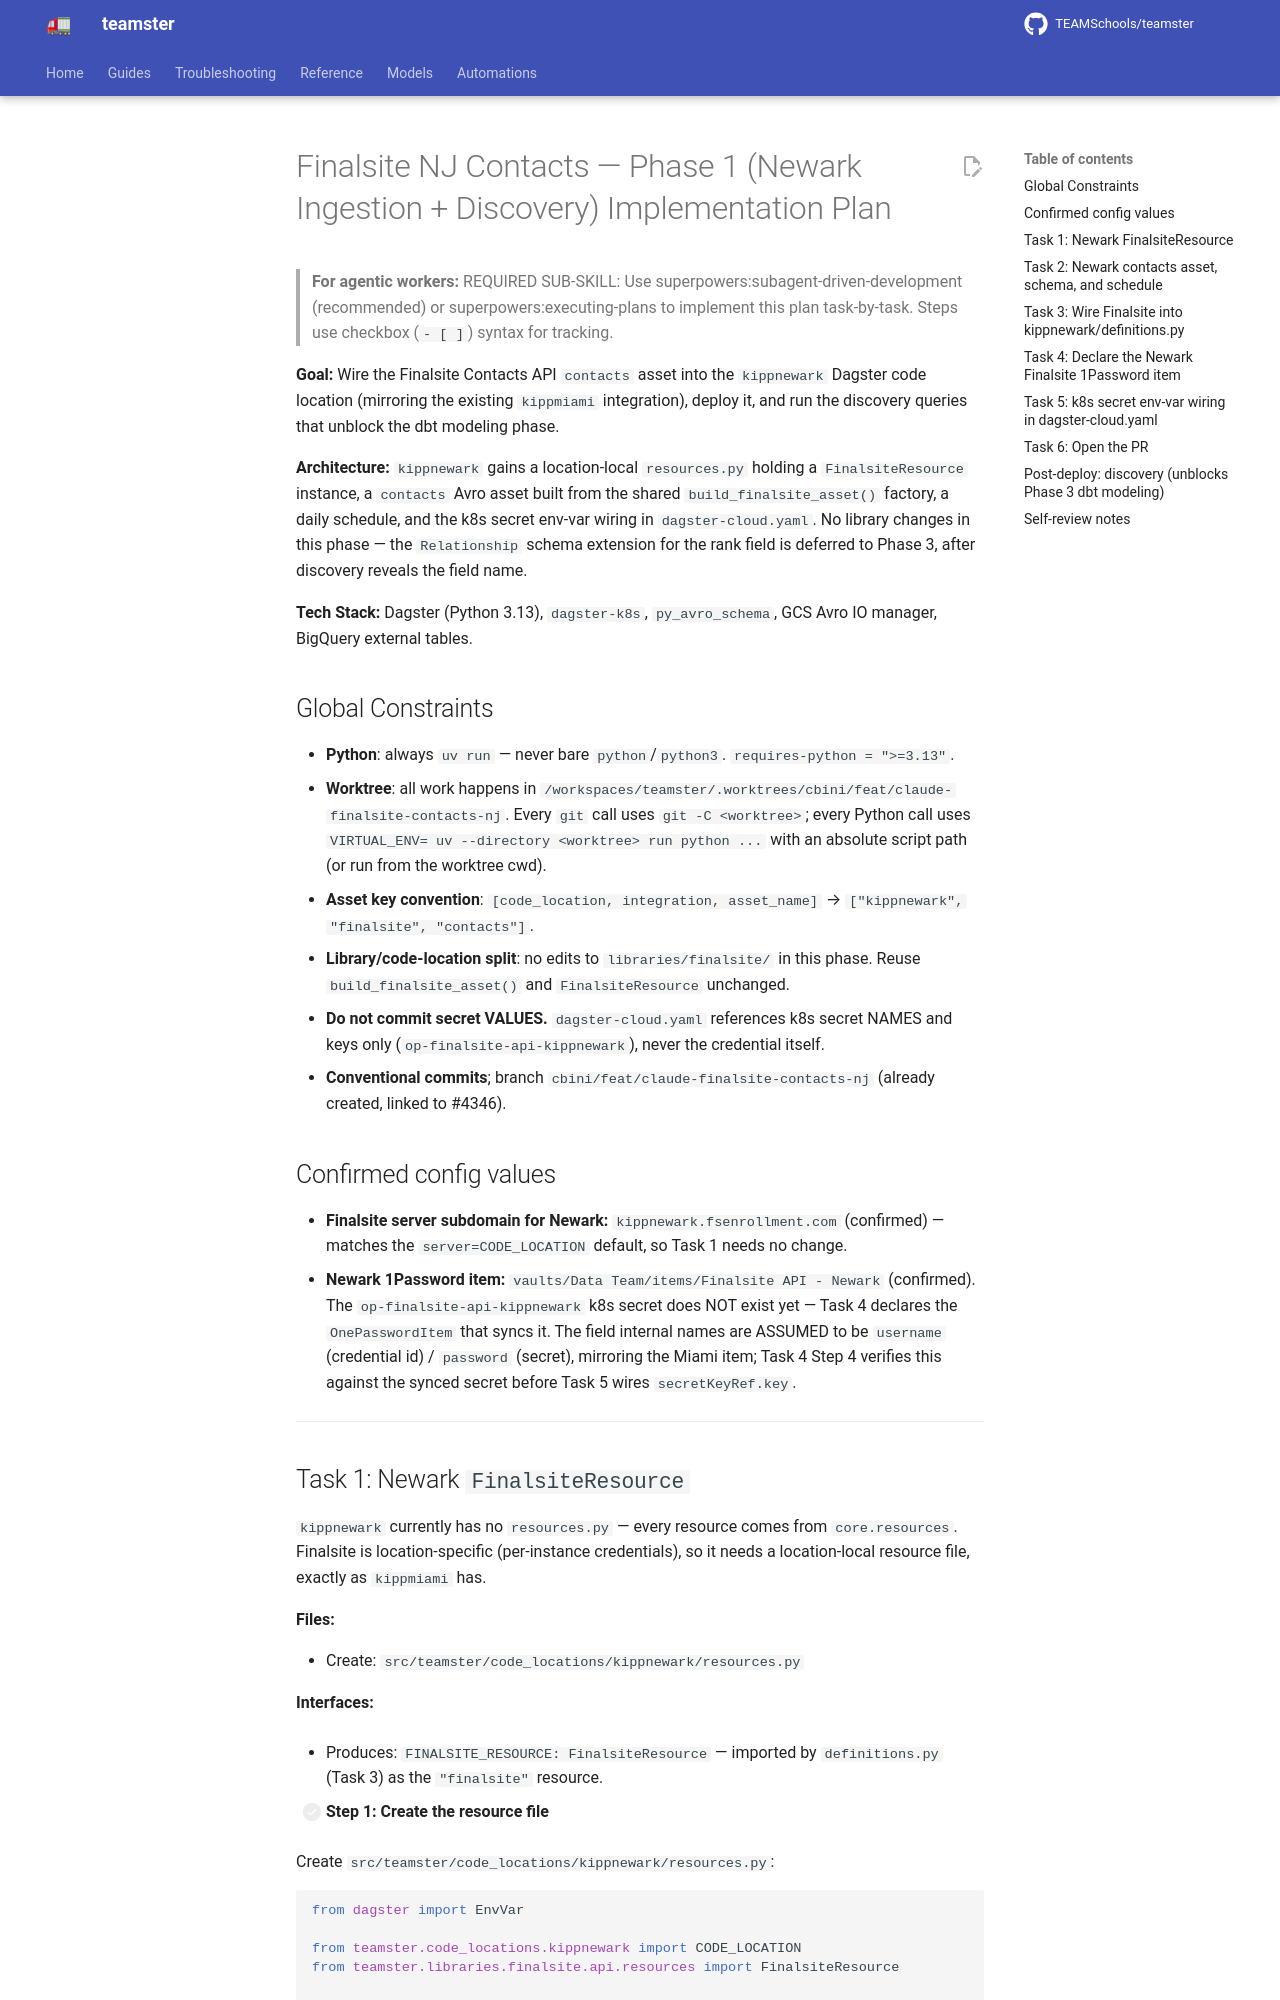

repository: TEAMSchools/teamster · page: superpowers/plans/2026-07-08-finalsite-contacts-nj-phase1-ingestion/index.html · generator: mkdocs

# Finalsite NJ Contacts — Phase 1 (Newark Ingestion + Discovery) Implementation Plan

> **For agentic workers:** REQUIRED SUB-SKILL: Use
> superpowers:subagent-driven-development (recommended) or
> superpowers:executing-plans to implement this plan task-by-task. Steps use
> checkbox (`- [ ]`) syntax for tracking.

**Goal:** Wire the Finalsite Contacts API `contacts` asset into the `kippnewark`
Dagster code location (mirroring the existing `kippmiami` integration), deploy
it, and run the discovery queries that unblock the dbt modeling phase.

**Architecture:** `kippnewark` gains a location-local `resources.py` holding a
`FinalsiteResource` instance, a `contacts` Avro asset built from the shared
`build_finalsite_asset()` factory, a daily schedule, and the k8s secret env-var
wiring in `dagster-cloud.yaml`. No library changes in this phase — the
`Relationship` schema extension for the rank field is deferred to Phase 3, after
discovery reveals the field name.

**Tech Stack:** Dagster (Python 3.13), `dagster-k8s`, `py_avro_schema`, GCS Avro
IO manager, BigQuery external tables.

## Global Constraints

- **Python**: always `uv run` — never bare `python`/`python3`.
  `requires-python = ">=3.13"`.
- **Worktree**: all work happens in
  `/workspaces/teamster/.worktrees/cbini/feat/claude-finalsite-contacts-nj`.
  Every `git` call uses `git -C <worktree>`; every Python call uses
  `VIRTUAL_ENV= uv --directory <worktree> run python ...` with an absolute
  script path (or run from the worktree cwd).
- **Asset key convention**: `[code_location, integration, asset_name]` →
  `["kippnewark", "finalsite", "contacts"]`.
- **Library/code-location split**: no edits to `libraries/finalsite/` in this
  phase. Reuse `build_finalsite_asset()` and `FinalsiteResource` unchanged.
- **Do not commit secret VALUES.** `dagster-cloud.yaml` references k8s secret
  NAMES and keys only (`op-finalsite-api-kippnewark`), never the credential
  itself.
- **Conventional commits**; branch `cbini/feat/claude-finalsite-contacts-nj`
  (already created, linked to #4346).

## Confirmed config values

- **Finalsite server subdomain for Newark:** `kippnewark.fsenrollment.com`
  (confirmed) — matches the `server=CODE_LOCATION` default, so Task 1 needs no
  change.
- **Newark 1Password item:** `vaults/Data Team/items/Finalsite API - Newark`
  (confirmed). The `op-finalsite-api-kippnewark` k8s secret does NOT exist yet —
  Task 4 declares the `OnePasswordItem` that syncs it. The field internal names
  are ASSUMED to be `username` (credential id) / `password` (secret), mirroring
  the Miami item; Task 4 Step 4 verifies this against the synced secret before
  Task 5 wires `secretKeyRef.key`.

---
